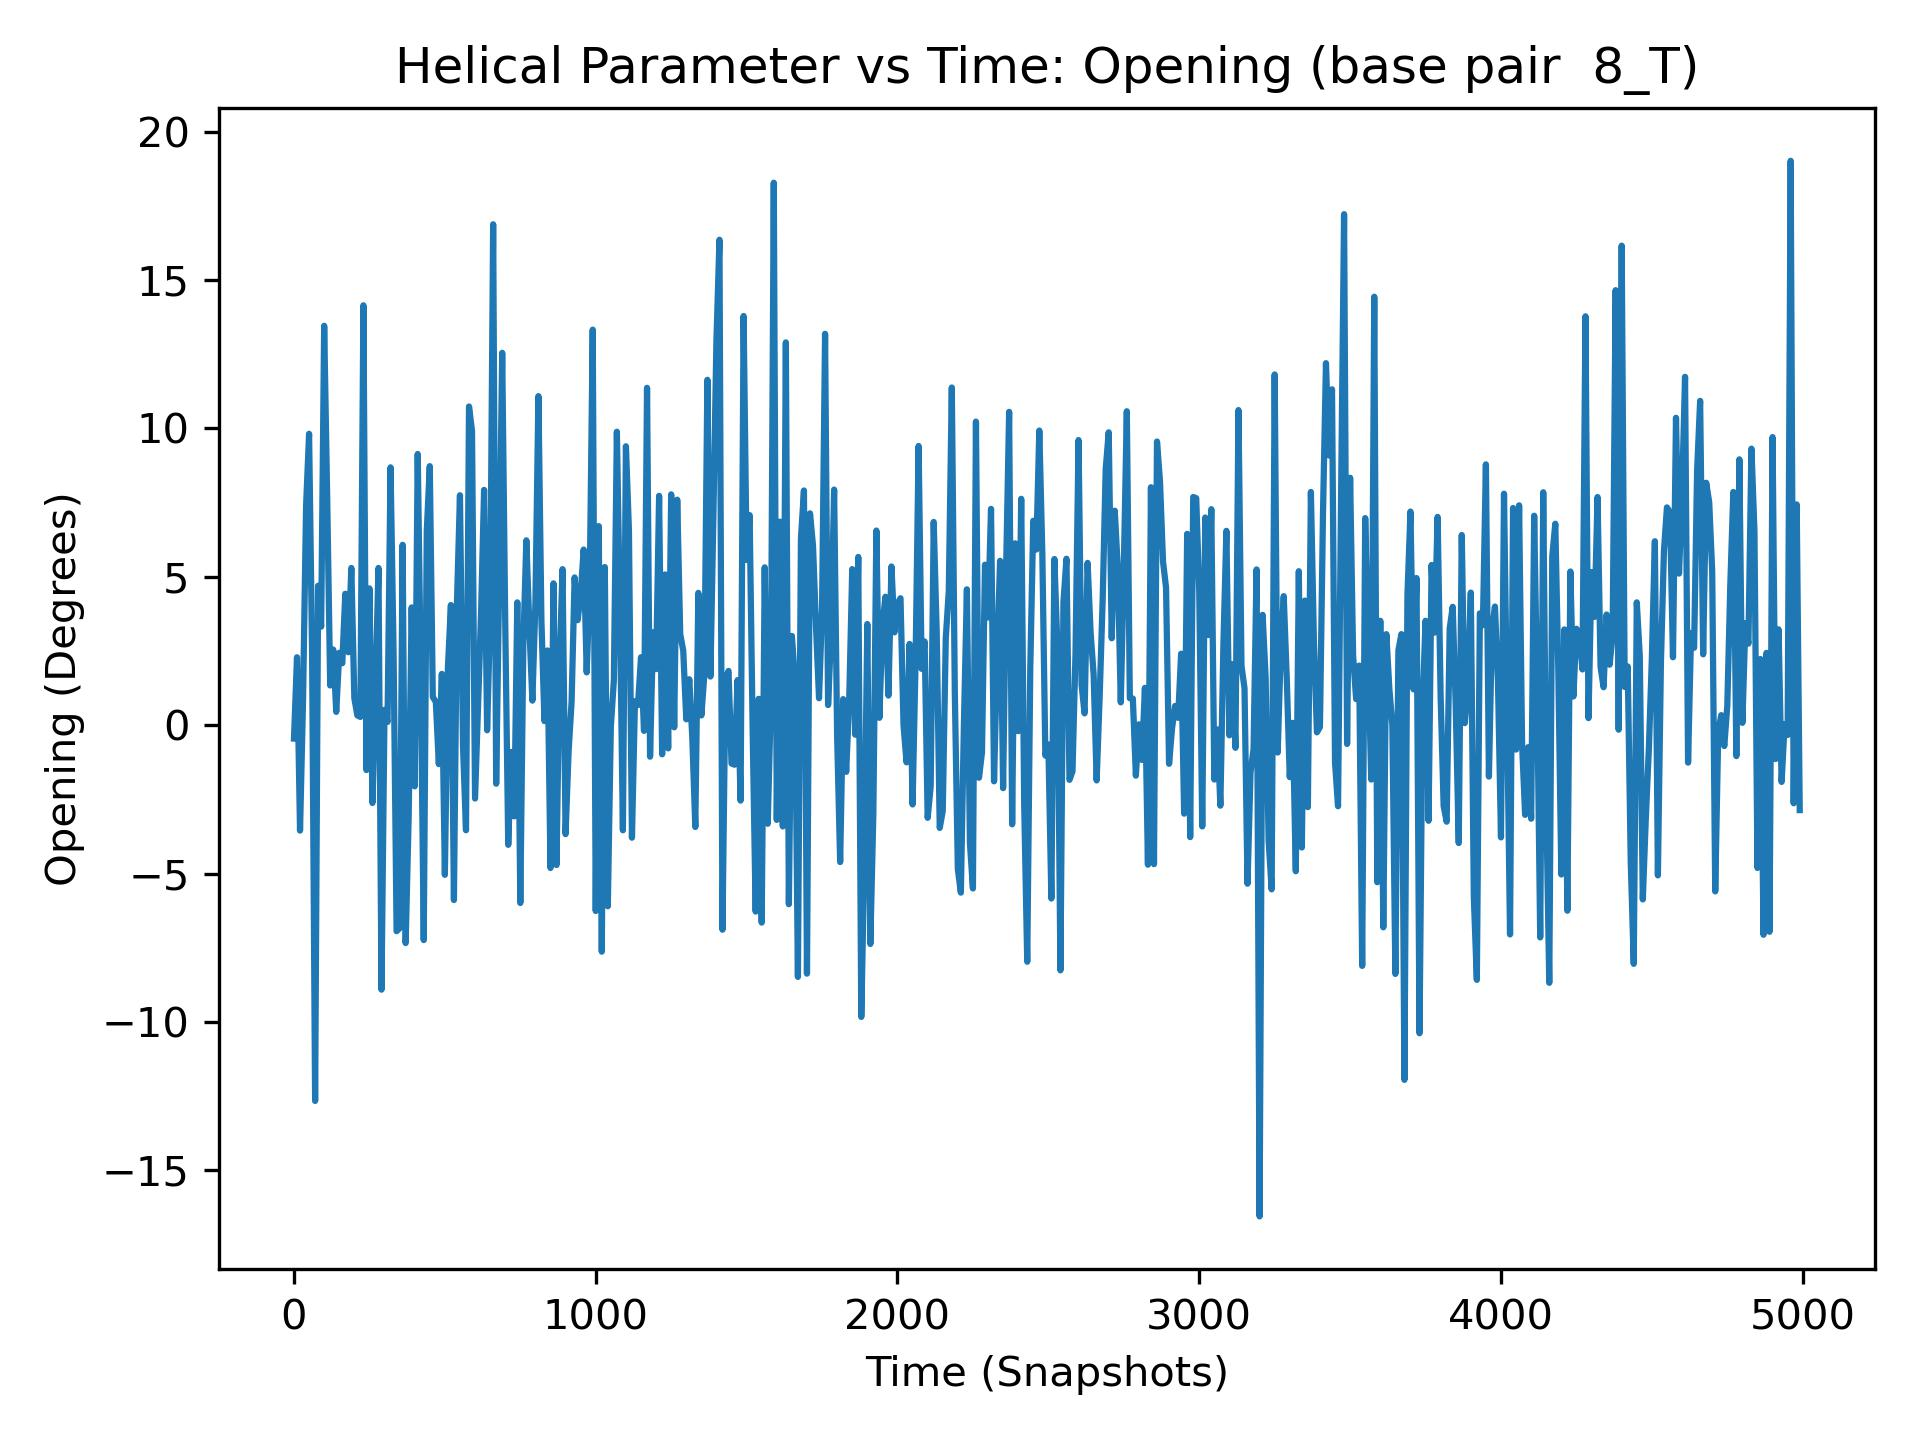

The table this chart was drawn from, first rows:
, 8_T
0, -0.45
1, 4.35
2, -2.9
3, -0.51
4, -3.1
5, 4.17
6, 0.92
7, -2.24
8, -2.11
9, 2.49
10, 2.29
11, 4.86
12, 3.72
13, 4.23
14, 11.54
15, 0.22
16, -0.93
17, 0.31
18, 7.45
19, -0.93
20, -3.55
21, -7.76
22, 9.8
23, -3.32
24, 7.36
25, 9.26
26, 0.53
27, 3.8
28, 5.67
29, 0.88
30, 0.87
31, 5.11
32, -0.51
33, 6.5
34, 5.88
35, 6.42
36, -3.49
37, 4.77
38, -0.07
39, -3.22
40, 7.37
41, -1.69
42, 3.17
43, 7.23
44, 1.24
45, 3.55
46, 0.85
47, 5.11
48, -7.89
49, -0.98
50, 9.82
51, -0.2
52, 0.11
53, 9.44
54, 11.78
55, 6.54
56, -1.31
57, 1.89
58, 10.22
59, 1.77
... 4,940 more rows
